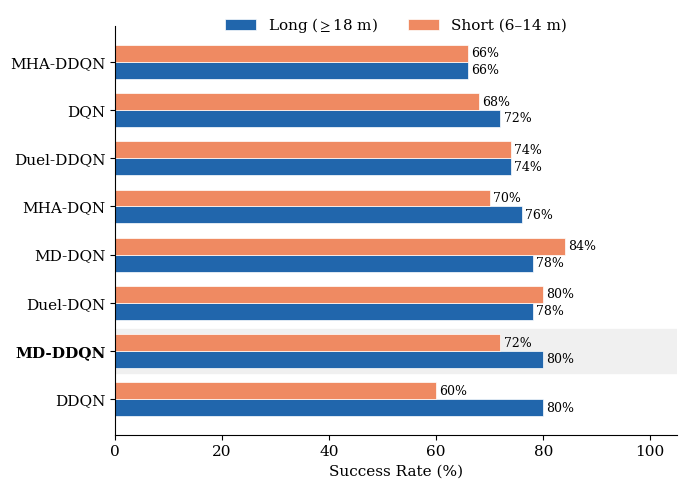

Python code for this plot: (Note: this script raises an exception after producing the figure.)
"""8-variant DRL ablation SR -- horizontal grouped bar chart.

Data: g1t03_s110_all_20260326, seed=110, 50 runs, goal_tolerance=0.3m.
"""

import matplotlib
matplotlib.use("Agg")
import matplotlib.pyplot as plt
import numpy as np

# ── unified style ──
plt.rcParams.update({
    "font.family": "serif",
    "font.serif": ["Times New Roman", "DejaVu Serif"],
    "mathtext.fontset": "stix",
    "font.size": 11,
    "axes.linewidth": 0.8,
    "xtick.major.width": 0.8,
    "ytick.major.width": 0.8,
    "pdf.fonttype": 42,
    "ps.fonttype": 42,
})

BLUE = "#2166ac"
ORANGE = "#ef8a62"
HIGHLIGHT = "#f0f0f0"

# ── data (sorted by Long SR desc, then Short SR desc) ──
variants  = ["MHA-DDQN", "DQN", "Duel-DDQN", "MHA-DQN",
             "MD-DQN", "Duel-DQN", "MD-DDQN", "DDQN"]
long_sr   = [66, 72, 74, 76, 78, 78, 80, 80]
short_sr  = [66, 68, 74, 70, 84, 80, 72, 60]

n = len(variants)
y = np.arange(n)
bar_h = 0.35

fig, ax = plt.subplots(figsize=(7, 5))

# highlight MD-DDQN row
hi = variants.index("MD-DDQN")
ax.axhspan(hi - 0.45, hi + 0.45, color=HIGHLIGHT, zorder=0)

bars_long  = ax.barh(y + bar_h / 2, long_sr, bar_h,
                     label="Long ($\\geq$18 m)", color=BLUE,
                     edgecolor="white", linewidth=0.5, zorder=2)
bars_short = ax.barh(y - bar_h / 2, short_sr, bar_h,
                     label="Short (6\u201314 m)", color=ORANGE,
                     edgecolor="white", linewidth=0.5, zorder=2)

for bars in (bars_long, bars_short):
    for bar in bars:
        w = bar.get_width()
        ax.text(w + 0.6, bar.get_y() + bar.get_height() / 2,
                f"{int(w)}%", va="center", ha="left", fontsize=9)

ax.set_yticks(y)
ax.set_yticklabels(variants)
for i, lbl in enumerate(ax.get_yticklabels()):
    if i == hi:
        lbl.set_fontweight("bold")

ax.set_xlabel("Success Rate (%)")
ax.set_xlim(0, 105)
ax.legend(loc="upper center", bbox_to_anchor=(0.5, 1.06),
          ncol=2, frameon=False)
ax.invert_yaxis()
ax.spines["top"].set_visible(False)
ax.spines["right"].set_visible(False)

fig.tight_layout()
import os
out = os.path.join(os.path.dirname(os.path.abspath(__file__)), "fig_ablation_sr.pdf")
fig.savefig(out, dpi=300, bbox_inches="tight")
print(f"Saved: {out}")
plt.close()
